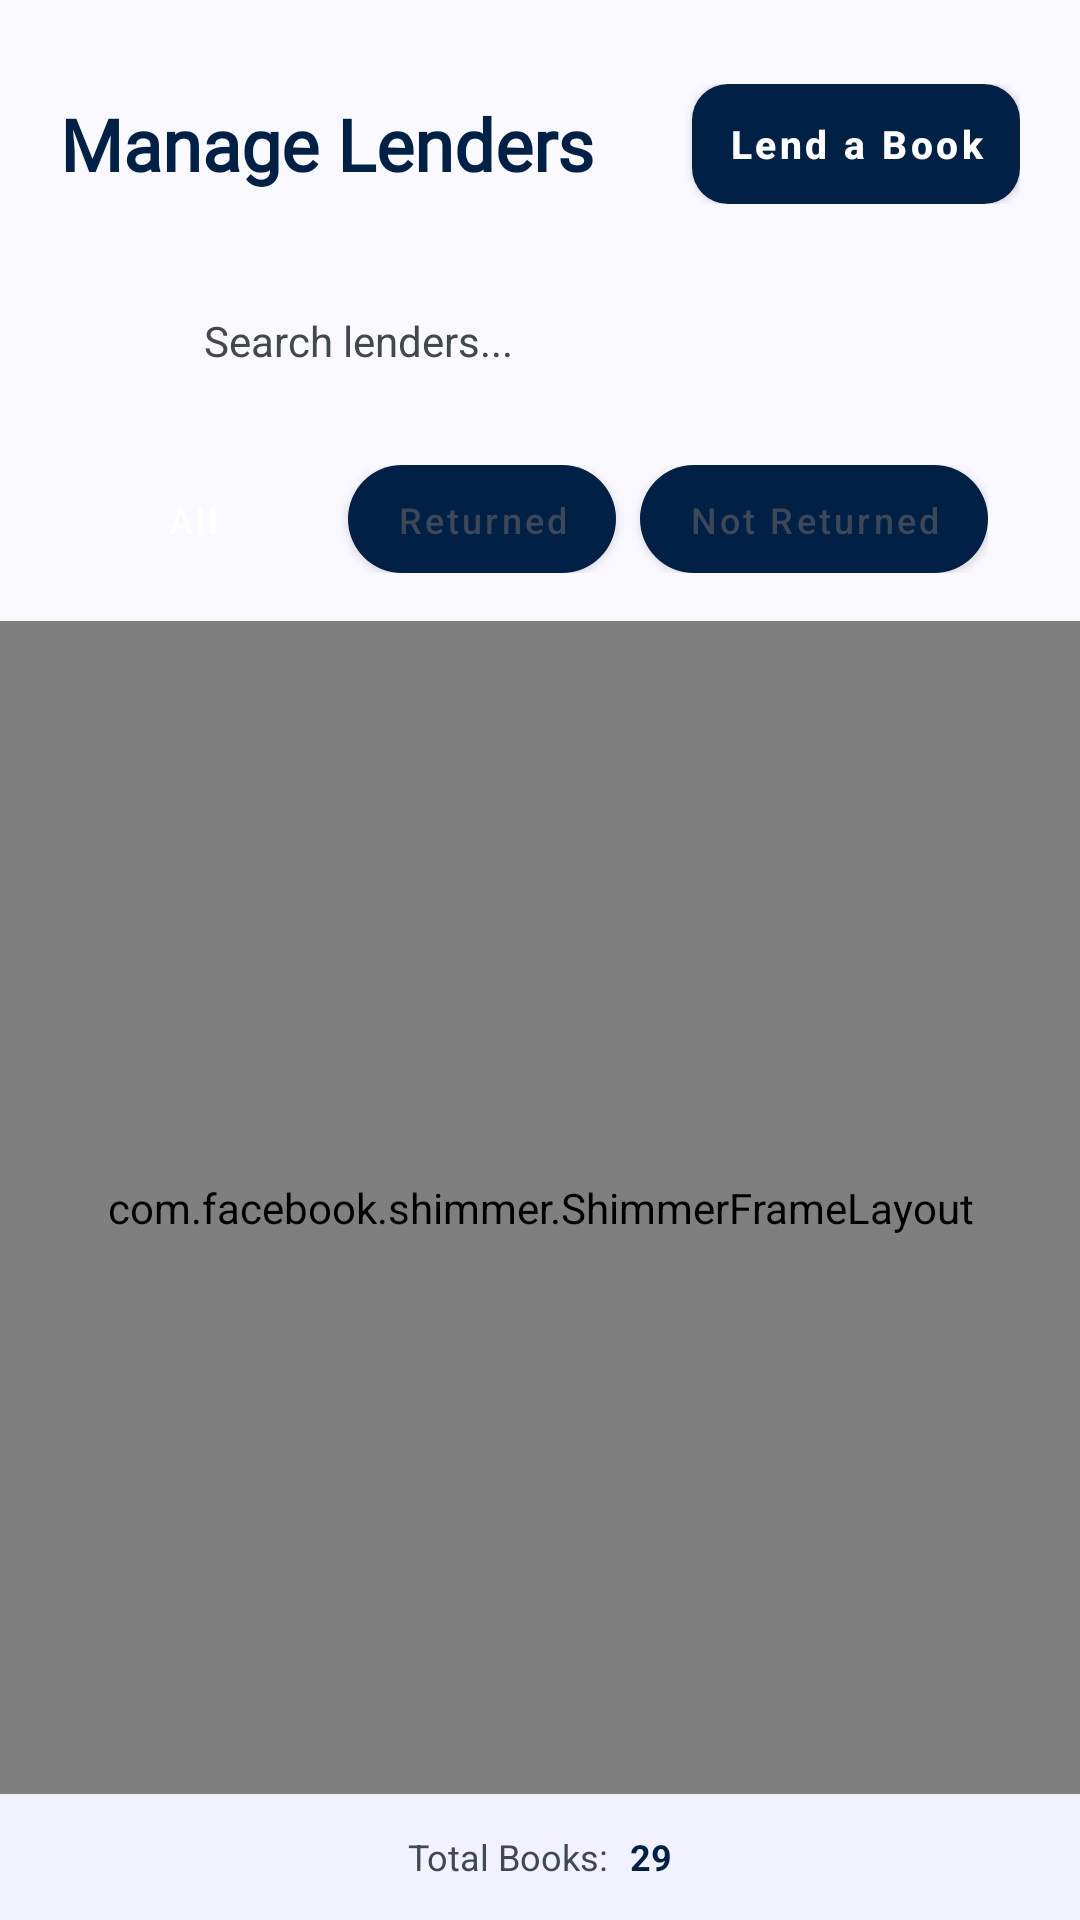

Write the Android layout XML for this screen, with the resource values it uses.
<!-- AndroidManifest.xml: application theme Theme.XLMSAdmin -->
<!-- res/layout/fragment_lended_books.xml -->
<?xml version="1.0" encoding="utf-8"?>
<LinearLayout
    xmlns:android="http://schemas.android.com/apk/res/android"
    xmlns:app="http://schemas.android.com/apk/res-auto"
    android:layout_width="match_parent"
    android:layout_height="match_parent"
    android:orientation="vertical"
    android:background="@color/surface">

    
    <LinearLayout
        android:layout_width="match_parent"
        android:layout_height="wrap_content"
        android:orientation="vertical"
        android:padding="20dp">

        <LinearLayout
            android:layout_width="match_parent"
            android:layout_height="wrap_content"
            android:orientation="horizontal"
            android:gravity="center_vertical"
            android:layout_marginTop="8dp">

            <TextView
                android:layout_width="0dp"
                android:layout_height="wrap_content"
                android:layout_weight="1"
                android:text="Manage Lenders"
                android:textSize="24sp"
                android:textColor="@color/primary"
                android:textStyle="bold"
                android:fontFamily="@font/manrope_extrabold" />

            <Button
                android:id="@+id/buttonLendBook"
                android:layout_width="wrap_content"
                android:layout_height="40dp"
                android:background="@drawable/button_primary_gradient"
                android:drawableStart="@drawable/ic_add_circle"
                android:drawablePadding="4dp"
                android:paddingStart="12dp"
                android:paddingEnd="12dp"
                android:text="Lend a Book"
                android:textAllCaps="false"
                android:textColor="@color/white"
                android:textSize="13sp"
                android:textStyle="bold" />
        </LinearLayout>

    </LinearLayout>

    
    <LinearLayout
        android:layout_width="match_parent"
        android:layout_height="wrap_content"
        android:orientation="horizontal"
        android:background="@drawable/input_field_background"
        android:padding="12dp"
        android:layout_marginStart="20dp"
        android:layout_marginEnd="20dp"
        android:layout_marginBottom="16dp"
        android:gravity="center_vertical">

        <ImageView
            android:layout_width="24dp"
            android:layout_height="24dp"
            android:src="@drawable/ic_search"
            android:contentDescription="@null"
            app:tint="@color/on_surface_variant"
            android:layout_marginEnd="8dp" />

        <EditText
            android:id="@+id/editTextSearch"
            android:layout_width="0dp"
            android:layout_height="wrap_content"
            android:layout_weight="1"
            android:background="@null"
            android:hint="Search lenders..."
            android:textColor="@color/on_surface"
            android:textColorHint="@color/on_surface_variant"
            android:textSize="14sp"
            android:padding="4dp" />
    </LinearLayout>

    
    <LinearLayout
        android:layout_width="match_parent"
        android:layout_height="wrap_content"
        android:orientation="horizontal"
        android:gravity="center_vertical"
        android:paddingStart="20dp"
        android:paddingEnd="20dp"
        android:layout_marginBottom="16dp">

        <HorizontalScrollView
            android:layout_width="0dp"
            android:layout_height="wrap_content"
            android:layout_weight="1"
            android:scrollbars="none">

            <LinearLayout
                android:layout_width="wrap_content"
                android:layout_height="wrap_content"
                android:orientation="horizontal"
                android:gravity="center_vertical">

                <Button
                    android:id="@+id/buttonAll"
                    android:layout_width="wrap_content"
                    android:layout_height="36dp"
                    android:background="@drawable/filter_chip_selected"
                    android:text="All"
                    android:textAllCaps="false"
                    android:textColor="@color/white"
                    android:textSize="12sp"
                    android:paddingStart="16dp"
                    android:paddingEnd="16dp"
                    android:layout_marginEnd="8dp" />

                <Button
                    android:id="@+id/buttonReturned"
                    android:layout_width="wrap_content"
                    android:layout_height="36dp"
                    android:background="@drawable/filter_chip_unselected"
                    android:text="Returned"
                    android:textAllCaps="false"
                    android:textColor="@color/on_secondary_fixed_variant"
                    android:textSize="12sp"
                    android:paddingStart="16dp"
                    android:paddingEnd="16dp"
                    android:layout_marginEnd="8dp" />

                <Button
                    android:id="@+id/buttonNotReturned"
                    android:layout_width="wrap_content"
                    android:layout_height="36dp"
                    android:background="@drawable/filter_chip_unselected"
                    android:text="Not Returned"
                    android:textAllCaps="false"
                    android:textColor="@color/on_secondary_fixed_variant"
                    android:textSize="12sp"
                    android:paddingStart="16dp"
                    android:paddingEnd="16dp" />
            </LinearLayout>
        </HorizontalScrollView>

    </LinearLayout>

    
    <FrameLayout
        android:layout_width="match_parent"
        android:layout_height="0dp"
        android:layout_weight="1">

        <com.facebook.shimmer.ShimmerFrameLayout
            android:id="@+id/shimmerLendedBooks"
            android:layout_width="match_parent"
            android:layout_height="match_parent"
            android:paddingStart="20dp"
            android:paddingEnd="20dp">

            <LinearLayout
                android:layout_width="match_parent"
                android:layout_height="wrap_content"
                android:orientation="vertical">
                <include layout="@layout/layout_skeleton_book_item" />
                <include layout="@layout/layout_skeleton_book_item" />
                <include layout="@layout/layout_skeleton_book_item" />
                <include layout="@layout/layout_skeleton_book_item" />
                <include layout="@layout/layout_skeleton_book_item" />
            </LinearLayout>
        </com.facebook.shimmer.ShimmerFrameLayout>

        <androidx.recyclerview.widget.RecyclerView
            android:id="@+id/recyclerViewLendedBooks"
            android:layout_width="match_parent"
            android:layout_height="match_parent"
            android:paddingStart="20dp"
            android:paddingEnd="20dp"
            android:clipToPadding="false"
            android:visibility="gone" />
    </FrameLayout>

    
    <LinearLayout
        android:layout_width="match_parent"
        android:layout_height="42dp"
        android:background="@color/surface_container_low"
        android:gravity="center"
        android:orientation="horizontal"
        android:padding="8dp">

        <TextView
            android:layout_width="wrap_content"
            android:layout_height="wrap_content"
            android:text="Total Books: "
            android:textColor="@color/on_surface_variant"
            android:textSize="12sp" />

        <TextView
            android:id="@+id/textViewTotalUsers"
            android:layout_width="wrap_content"
            android:layout_height="wrap_content"
            android:layout_marginStart="4dp"
            android:text="29"
            android:textColor="@color/primary"
            android:textSize="12sp"
            android:textStyle="bold" />

    </LinearLayout>
</LinearLayout>
<!-- res/layout/layout_skeleton_book_item.xml (included above) -->
<?xml version="1.0" encoding="utf-8"?>
<FrameLayout xmlns:android="http://schemas.android.com/apk/res/android"
    xmlns:app="http://schemas.android.com/apk/res-auto"
    android:layout_width="match_parent"
    android:layout_height="wrap_content"
    android:layout_marginBottom="8dp">

    <androidx.cardview.widget.CardView
        android:layout_width="match_parent"
        android:layout_height="wrap_content"
        app:cardCornerRadius="12dp"
        app:cardElevation="0dp"
        android:backgroundTint="@color/surface_container_lowest">

        <LinearLayout
            android:layout_width="match_parent"
            android:layout_height="wrap_content"
            android:orientation="vertical"
            android:padding="16dp">

            <LinearLayout
                android:layout_width="match_parent"
                android:layout_height="wrap_content"
                android:orientation="horizontal"
                android:layout_marginBottom="8dp">
                <View android:layout_width="60dp" android:layout_height="12dp" android:background="@color/outline_variant" android:alpha="0.5" />
                <View android:layout_width="0dp" android:layout_height="0dp" android:layout_weight="1" />
                <View android:layout_width="80dp" android:layout_height="20dp" android:background="@color/outline_variant" android:alpha="0.5" />
            </LinearLayout>

            <View android:layout_width="150dp" android:layout_height="18dp" android:background="@color/outline_variant" android:alpha="0.8" android:layout_marginBottom="4dp" />
            <View android:layout_width="100dp" android:layout_height="14dp" android:background="@color/outline_variant" android:alpha="0.5" android:layout_marginBottom="8dp" />
            <View android:layout_width="70dp" android:layout_height="20dp" android:background="@color/outline_variant" android:alpha="0.5" android:layout_marginBottom="8dp" />

            <LinearLayout
                android:layout_width="match_parent"
                android:layout_height="wrap_content"
                android:orientation="horizontal">
                <View android:layout_width="40dp" android:layout_height="25dp" android:background="@color/outline_variant" android:alpha="0.5" android:layout_marginEnd="16dp" />
                <View android:layout_width="40dp" android:layout_height="25dp" android:background="@color/outline_variant" android:alpha="0.5" android:layout_marginEnd="16dp" />
                <View android:layout_width="0dp" android:layout_height="0dp" android:layout_weight="1" />
                <View android:layout_width="30dp" android:layout_height="25dp" android:background="@color/outline_variant" android:alpha="0.5" android:layout_marginEnd="16dp" />
                <View android:layout_width="30dp" android:layout_height="25dp" android:background="@color/outline_variant" android:alpha="0.5" />
            </LinearLayout>
        </LinearLayout>
    </androidx.cardview.widget.CardView>

    <View
        android:id="@+id/shimmerView"
        android:layout_width="match_parent"
        android:layout_height="match_parent"
        android:background="@drawable/shimmer_gradient" />
</FrameLayout>
<!-- resources referenced by this layout -->
<resources>
  <color name="on_secondary_fixed_variant">#3C475A</color>
  <color name="on_surface">#121C2C</color>
  <color name="on_surface_variant">#43474E</color>
  <color name="outline_variant">#C4C6CF</color>
  <color name="primary">#002045</color>
  <color name="surface">#F9F9FF</color>
  <color name="surface_container_low">#F0F3FF</color>
  <color name="surface_container_lowest">#FFFFFF</color>
  <color name="white">#FFFFFFFF</color>
  <!-- drawable button_primary_gradient (drawable) -->
  <?xml version="1.0" encoding="utf-8"?>
  <layer-list xmlns:android="http://schemas.android.com/apk/res/android">
      <item>
          <shape android:shape="rectangle">
              <gradient
                  android:angle="135"
                  android:startColor="#002045"
                  android:endColor="#1a365d"
                  android:type="linear" />
              <corners android:radius="12dp" />
          </shape>
      </item>
  </layer-list>
  <!-- drawable filter_chip_unselected (drawable) -->
  <?xml version="1.0" encoding="utf-8"?>
  <shape xmlns:android="http://schemas.android.com/apk/res/android"
      android:shape="rectangle">
      <solid android:color="@color/secondary_fixed_dim" />
      <corners android:radius="20dp" />
  </shape>
  <!-- drawable ic_add_circle (drawable) -->
  <vector xmlns:android="http://schemas.android.com/apk/res/android"
      android:width="24dp"
      android:height="24dp"
      android:viewportWidth="24"
      android:viewportHeight="24">
      <path
          android:fillColor="#1a365d"
          android:pathData="M12,2C6.48,2 2,6.48 2,12s4.48,10 10,10 10,-4.48 10,-10S17.52,2 12,2zM17,13h-4v4h-2v-4H7v-2h4V7h2v4h4v2z"/>
  </vector>
  <!-- drawable shimmer_gradient (drawable) -->
  <?xml version="1.0" encoding="utf-8"?>
  <shape xmlns:android="http://schemas.android.com/apk/res/android">
      <gradient
          android:startColor="#00FFFFFF"
          android:centerColor="#4DFFFFFF"
          android:endColor="#00FFFFFF"
          android:type="linear"
          android:angle="0" />
  </shape>
  <style name="Theme.XLMSAdmin" parent="Theme.MaterialComponents.Light.NoActionBar">
          <item name="colorPrimary">@color/primary</item>
          <item name="colorPrimaryDark">@color/primary_container</item>
          <item name="colorAccent">@color/primary</item>
          <item name="android:windowBackground">@color/surface</item>
          <item name="android:statusBarColor">@color/primary_container</item>
          <item name="android:navigationBarColor">@color/surface</item>
          <item name="android:windowLightStatusBar">false</item>
      </style>
  <color name="secondary_fixed_dim">#BCC7DD</color>
  <color name="primary_container">#1a365d</color>
</resources>
